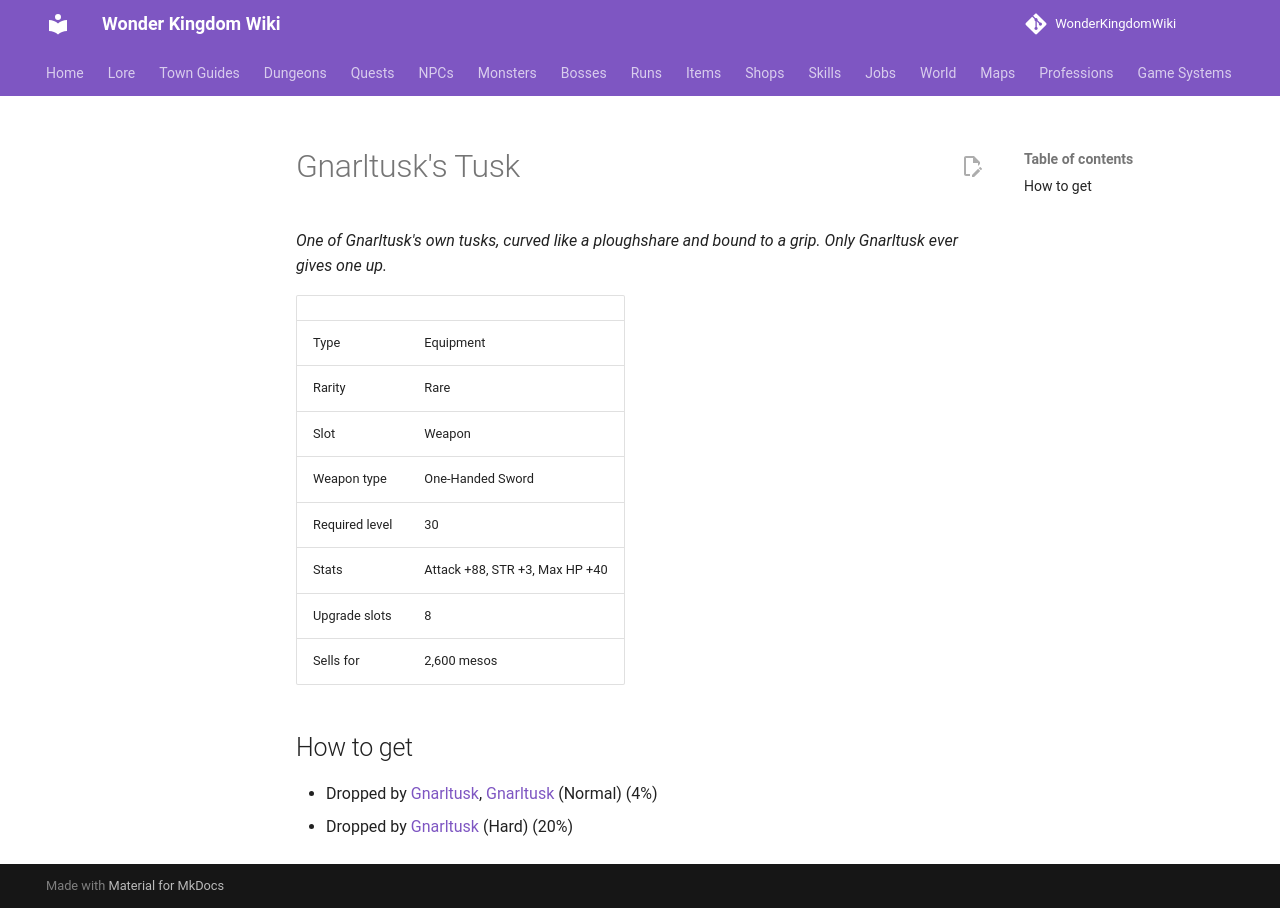

repository: alonohana627/WonderKingdomWiki · page: items/gnarltusks_tusk/index.html · generator: mkdocs

<!-- Generated by tools/generate.py from GameLib. Do not edit: changes are overwritten. -->

# Gnarltusk's Tusk

*One of Gnarltusk's own tusks, curved like a ploughshare and bound to a grip. Only Gnarltusk ever gives one up.*

|  |  |
|---|---|
| Type | Equipment |
| Rarity | Rare |
| Slot | Weapon |
| Weapon type | One-Handed Sword |
| Required level | 30 |
| Stats | Attack +88, STR +3, Max HP +40 |
| Upgrade slots | 8 |
| Sells for | 2,600 mesos |

## How to get

- Dropped by [Gnarltusk](../monsters/gnarltusk.md), [Gnarltusk](../bosses/gnarltusk.md) (Normal) (4%)
- Dropped by [Gnarltusk](../bosses/gnarltusk.md) (Hard) (20%)
